Run: headless pygame with SDL's dummy video driver; simulated clock (each Clock.tick advances the game by its frame time, no real sleeping); random seed 0; keys injected as events and as key.get_pressed() state; mouse plan: one left click at the window centre at the start of phase 2, then a move to the lower-right quarter at the start of phase 3.
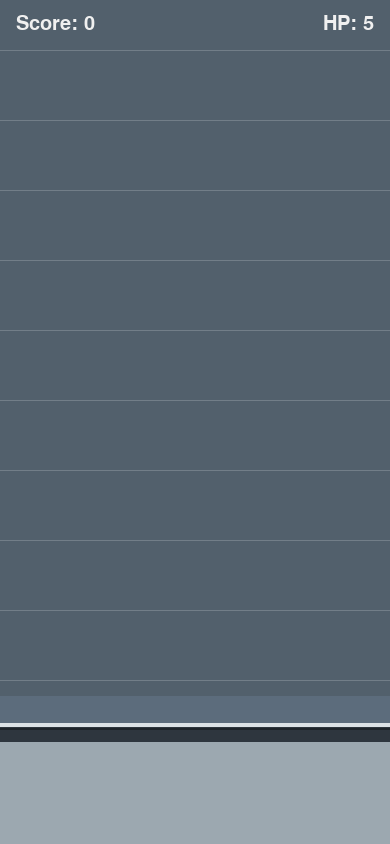
Frame 1 of 4 · flips 1–60 · no input
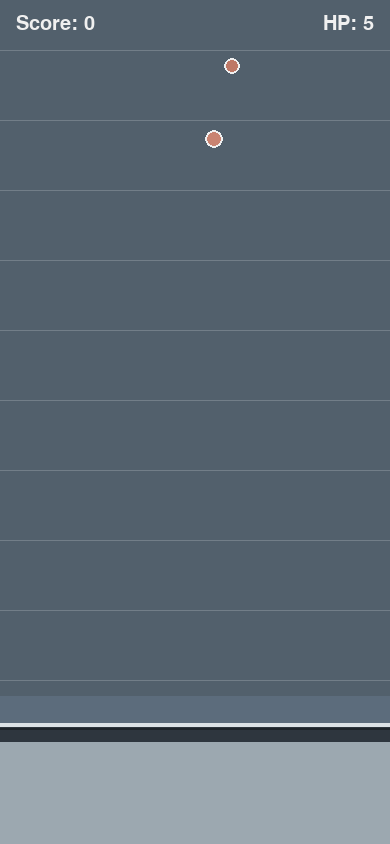
Frame 2 of 4 · flips 61–180 · clicked the window centre · tapped SPACE, RETURN · held RIGHT (→), D
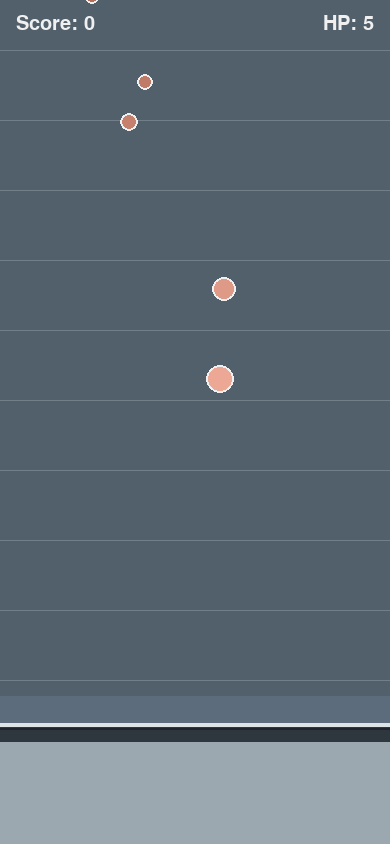
Frame 3 of 4 · flips 181–300 · moved the mouse to the lower-right quarter · held DOWN (↓), S
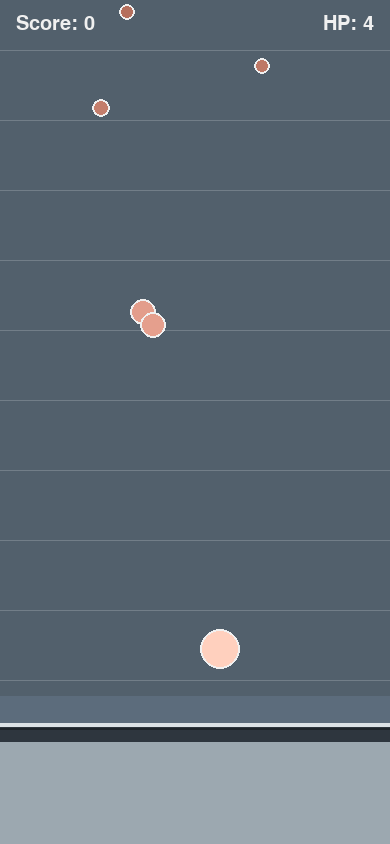
Frame 4 of 4 · flips 301–420 · held LEFT (←), A, UP (↑), W

The pygame program that drew these frames:

import math
import random
import sys

import pygame


WIDTH = 390
HEIGHT = 844
FPS = 60

BG = (92, 108, 124)
WHITE = (240, 240, 240)
CYAN = (90, 210, 240)
SHADOW = (55, 60, 65)
LANDING_RING = (255, 220, 120)
LOW_GROUND = (82, 96, 108)
MID_GROUND = (114, 126, 136)
HIGH_GROUND = (156, 168, 176)
PLATFORM_EDGE = (220, 226, 230)
PLATFORM_UNDER = (46, 54, 62)

DEFENSE_LINE_Y = HEIGHT - 120
ENEMY_SPAWN_MS = 900
ENEMY_RADIUS = 16
ENEMY_MIN_SPEED = 70
ENEMY_MAX_SPEED = 140

MIN_FLICK_DISTANCE = 20
MIN_GESTURE_DURATION = 0.03
SPEED_MULTIPLIER = 1.0
MIN_HORIZONTAL_SPEED = 250
MAX_HORIZONTAL_SPEED = 1100
HORIZONTAL_SPEED_MULTIPLIER = 0.9
VERTICAL_SPEED_MULTIPLIER = 0.2
GRAVITY = 1850
ENEMY_HIT_HEIGHT_MAX = 35
LANDING_HIT_RADIUS = 40


class Enemy:
    def __init__(self):
        self.base_x = random.randint(24, WIDTH - 24)
        self.x = float(self.base_x)
        self.y = -20
        self.speed = random.uniform(ENEMY_MIN_SPEED, ENEMY_MAX_SPEED)
        self.radius = ENEMY_RADIUS
        self.phase = random.uniform(0.0, math.tau)
        self.drift_speed = random.uniform(1.2, 2.0)
        self.drift_amount = random.uniform(10.0, 22.0)

    def progress(self):
        return max(0.0, min(1.0, self.y / DEFENSE_LINE_Y))

    def visual_scale(self):
        return 0.45 + self.progress() * 0.90

    def displayed_radius(self):
        return max(8, int(ENEMY_RADIUS * self.visual_scale()))

    def update(self, dt):
        progress = self.progress()
        speed_scale = 0.55 + progress * 1.35
        self.y += self.speed * speed_scale * dt

        drift_progress = self.progress()
        drift = math.sin((self.y * 0.018) + self.phase + dt * self.drift_speed * 2.0) * (
            self.drift_amount * (0.35 + drift_progress * 0.45)
        )
        self.x = self.base_x + drift

        displayed_radius = self.displayed_radius()
        self.x = max(displayed_radius, min(WIDTH - displayed_radius, self.x))

    def draw(self, surface):
        radius = self.displayed_radius()
        progress = self.progress()
        tone = 110 + int(progress * 110)
        body_color = (min(255, tone + 70), tone, max(70, tone - 18))
        pygame.draw.circle(surface, body_color, (int(self.x), int(self.y)), radius)
        pygame.draw.circle(surface, WHITE, (int(self.x), int(self.y)), radius, 2)

    def rect(self):
        radius = self.displayed_radius()
        return pygame.Rect(
            int(self.x - radius),
            int(self.y - radius),
            radius * 2,
            radius * 2,
        )

    def bottom(self):
        return self.y + self.displayed_radius()


class Projectile:
    def __init__(self, start_pos, direction, speed):
        self.ground_x = float(start_pos[0])
        self.ground_y = float(start_pos[1])
        self.height = 0.0
        self.vx = direction[0] * speed * HORIZONTAL_SPEED_MULTIPLIER
        self.vy = direction[1] * speed * HORIZONTAL_SPEED_MULTIPLIER
        self.vz = max(220.0, speed * VERTICAL_SPEED_MULTIPLIER)
        self.radius = 7

    def update(self, dt):
        self.ground_x += self.vx * dt
        self.ground_y += self.vy * dt
        self.height += self.vz * dt
        self.vz -= GRAVITY * dt
        landed = self.height <= 0.0
        if landed:
            self.height = 0.0
        return landed

    def visual_pos(self):
        return int(self.ground_x), int(self.ground_y - self.height)

    def ground_pos(self):
        return int(self.ground_x), int(self.ground_y)

    def draw(self, surface):
        screen_x, screen_y = self.visual_pos()
        shadow_x, shadow_y = self.ground_pos()

        shadow_scale = max(0.25, 1.0 - self.height / 220.0)
        shadow_w = max(8, int(24 * shadow_scale))
        shadow_h = max(4, int(8 * shadow_scale))
        shadow_rect = pygame.Rect(0, 0, shadow_w, shadow_h)
        shadow_rect.center = (shadow_x, shadow_y)
        pygame.draw.ellipse(surface, SHADOW, shadow_rect)

        pygame.draw.circle(surface, CYAN, (screen_x, screen_y), self.radius)
        pygame.draw.circle(surface, WHITE, (screen_x, screen_y), self.radius, 2)

    def offscreen(self):
        return (
            self.ground_x < -50
            or self.ground_x > WIDTH + 50
            or self.ground_y < -50
            or self.ground_y > HEIGHT + 50
        )

    def visual_rect(self):
        x, y = self.visual_pos()
        return pygame.Rect(x - self.radius, y - self.radius, self.radius * 2, self.radius * 2)


def normalize(dx, dy):
    length = math.hypot(dx, dy)
    if length == 0:
        return None
    return dx / length, dy / length


def draw_text(surface, font, text, color, x, y, center=False):
    rendered = font.render(text, True, color)
    rect = rendered.get_rect()
    if center:
        rect.center = (x, y)
    else:
        rect.topleft = (x, y)
    surface.blit(rendered, rect)


def spawn_landing_effect(position):
    return {
        "x": float(position[0]),
        "y": float(position[1]),
        "timer": 0.0,
        "duration": 0.18,
    }


def draw_terrain(surface):
    surface.fill(BG)

    # Distant low ground.
    pygame.draw.rect(surface, LOW_GROUND, (0, 0, WIDTH, DEFENSE_LINE_Y - 28))

    # Shadow band just below the defense line to imply height difference.
    pygame.draw.rect(surface, PLATFORM_UNDER, (0, DEFENSE_LINE_Y, WIDTH, 18))

    # High-ground platform.
    pygame.draw.rect(surface, HIGH_GROUND, (0, DEFENSE_LINE_Y + 18, WIDTH, HEIGHT - (DEFENSE_LINE_Y + 18)))

    # A clear horizontal defense edge.
    pygame.draw.line(surface, PLATFORM_EDGE, (0, DEFENSE_LINE_Y), (WIDTH, DEFENSE_LINE_Y), 4)
    pygame.draw.line(surface, (30, 36, 42), (0, DEFENSE_LINE_Y + 4), (WIDTH, DEFENSE_LINE_Y + 4), 2)

    # Simple horizontal depth layers in the upper ground only.
    for y in range(50, DEFENSE_LINE_Y - 40, 70):
        pygame.draw.line(surface, MID_GROUND, (0, y), (WIDTH, y), 1)


def main():
    pygame.init()
    screen = pygame.display.set_mode((WIDTH, HEIGHT))
    pygame.display.set_caption("Vertical Dart Defense")
    clock = pygame.time.Clock()

    title_font = pygame.font.SysFont(None, 42)
    hud_font = pygame.font.SysFont(None, 30)
    big_font = pygame.font.SysFont(None, 72)

    enemies = []
    projectiles = []
    landing_effects = []
    score = 0
    hp = 5
    game_over = False
    spawn_timer = 0.0

    aiming = False
    aim_start = None
    aim_start_time = 0.0

    while True:
        dt = clock.tick(FPS) / 1000.0

        for event in pygame.event.get():
            if event.type == pygame.QUIT:
                pygame.quit()
                sys.exit()

            if game_over:
                continue

            if event.type == pygame.MOUSEBUTTONDOWN and event.button == 1:
                aiming = True
                aim_start = event.pos
                aim_start_time = pygame.time.get_ticks() / 1000.0
            elif event.type == pygame.MOUSEBUTTONUP and event.button == 1 and aiming:
                aiming = False
                aim_end = event.pos
                dx = aim_end[0] - aim_start[0]
                dy = aim_end[1] - aim_start[1]
                drag_distance = math.hypot(dx, dy)
                if drag_distance >= MIN_FLICK_DISTANCE:
                    direction = normalize(dx, dy)
                    if direction is not None:
                        release_time = pygame.time.get_ticks() / 1000.0
                        drag_duration = max(release_time - aim_start_time, MIN_GESTURE_DURATION)
                        gesture_speed = drag_distance / drag_duration
                        base_speed = gesture_speed * SPEED_MULTIPLIER
                        horizontal_speed = max(
                            MIN_HORIZONTAL_SPEED,
                            min(MAX_HORIZONTAL_SPEED, base_speed),
                        )
                        projectiles.append(Projectile(aim_end, direction, horizontal_speed))
                aim_start = None
                aim_start_time = 0.0

        if not game_over:
            spawn_timer += dt
            while spawn_timer >= ENEMY_SPAWN_MS / 1000.0:
                spawn_timer -= ENEMY_SPAWN_MS / 1000.0
                enemies.append(Enemy())

            for enemy in enemies:
                enemy.update(dt)

            for projectile in projectiles:
                projectile.update(dt)

            for effect in landing_effects:
                effect["timer"] += dt

            alive_enemies = []
            for enemy in enemies:
                if enemy.bottom() >= DEFENSE_LINE_Y:
                    hp -= 1
                    continue
                alive_enemies.append(enemy)
            enemies = alive_enemies

            alive_projectiles = []
            for projectile in projectiles:
                if projectile.offscreen():
                    continue

                landed = projectile.height <= 0
                if landed:
                    gx, gy = projectile.ground_pos()
                    hit_index = None
                    for i, enemy in enumerate(enemies):
                        if math.hypot(enemy.x - gx, enemy.y - gy) <= LANDING_HIT_RADIUS + enemy.radius:
                            hit_index = i
                            break
                    if hit_index is not None:
                        score += 1
                        enemies.pop(hit_index)
                    landing_effects.append(spawn_landing_effect((gx, gy)))
                    continue

                hit_index = None
                if projectile.height <= ENEMY_HIT_HEIGHT_MAX:
                    proj_rect = projectile.visual_rect()
                    for i, enemy in enumerate(enemies):
                        if proj_rect.colliderect(enemy.rect()):
                            hit_index = i
                            break
                if hit_index is not None:
                    score += 1
                    enemies.pop(hit_index)
                    landing_effects.append(spawn_landing_effect(projectile.ground_pos()))
                    continue

                alive_projectiles.append(projectile)
            projectiles = alive_projectiles

            landing_effects = [
                effect for effect in landing_effects if effect["timer"] < effect["duration"]
            ]

            if hp <= 0:
                hp = 0
                game_over = True

        draw_terrain(screen)

        for enemy in enemies:
            enemy.draw(screen)

        for effect in landing_effects:
            progress = effect["timer"] / effect["duration"]
            radius = int(10 + progress * 18)
            alpha = int(180 * (1.0 - progress))
            ring_surface = pygame.Surface((radius * 2 + 4, radius * 2 + 4), pygame.SRCALPHA)
            pygame.draw.circle(
                ring_surface,
                (LANDING_RING[0], LANDING_RING[1], LANDING_RING[2], alpha),
                (radius + 2, radius + 2),
                radius,
                2,
            )
            screen.blit(ring_surface, (int(effect["x"] - radius - 2), int(effect["y"] - radius - 2)))

        for projectile in projectiles:
            projectile.draw(screen)

        draw_text(screen, hud_font, f"Score: {score}", WHITE, 16, 14)
        hp_text = hud_font.render(f"HP: {hp}", True, WHITE)
        screen.blit(hp_text, hp_text.get_rect(topright=(WIDTH - 16, 14)))

        if game_over:
            overlay = pygame.Surface((WIDTH, HEIGHT), pygame.SRCALPHA)
            overlay.fill((0, 0, 0, 150))
            screen.blit(overlay, (0, 0))
            draw_text(screen, big_font, "GAME OVER", WHITE, WIDTH // 2, HEIGHT // 2 - 20, center=True)
            draw_text(
                screen,
                title_font,
                f"Final Score: {score}",
                WHITE,
                WIDTH // 2,
                HEIGHT // 2 + 34,
                center=True,
            )

        pygame.display.flip()


if __name__ == "__main__":
    main()
